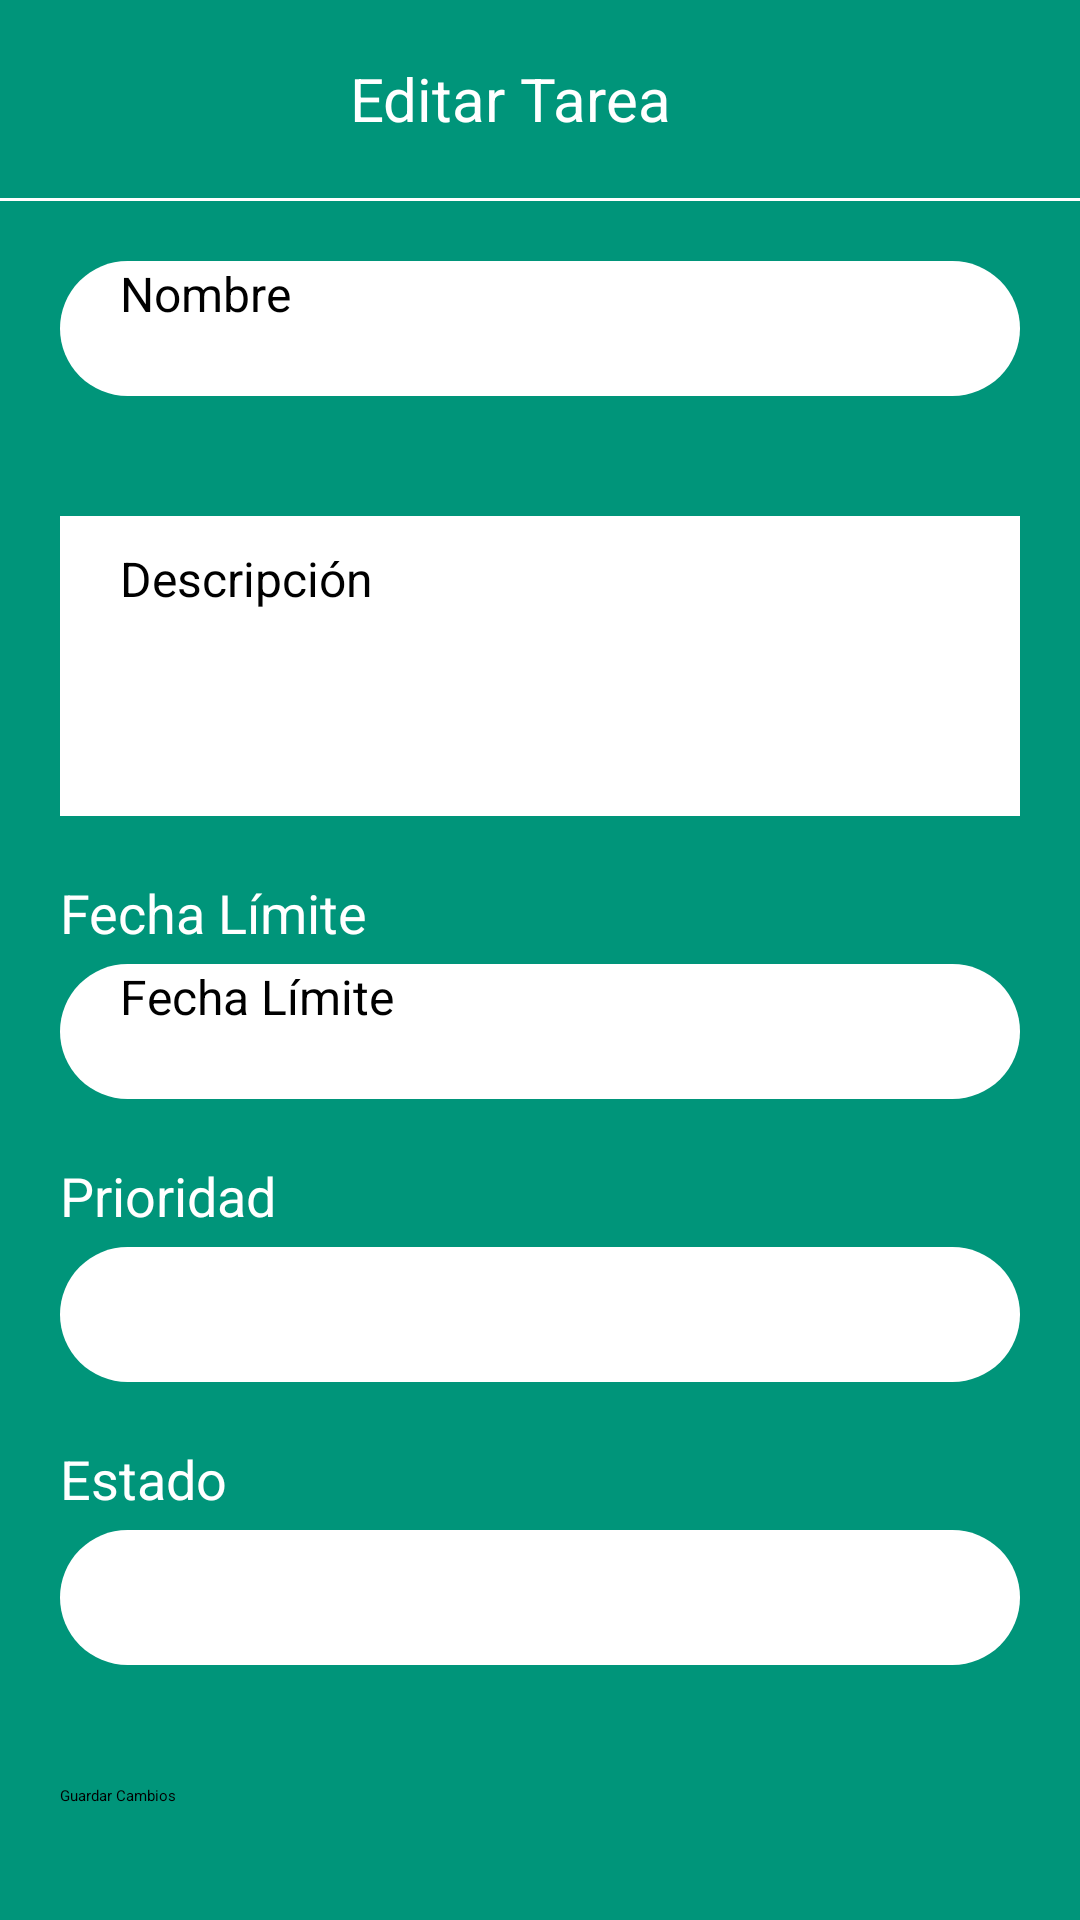

This screen was rendered from an Android layout file. Write that file and the resources it references.
<!-- AndroidManifest.xml: application theme Theme.MiAgenda -->
<!-- res/layout/fragment_edit_tasks.xml -->
<LinearLayout xmlns:android="http://schemas.android.com/apk/res/android"
    xmlns:tools="http://schemas.android.com/tools"
    xmlns:app="http://schemas.android.com/apk/res-auto"
    android:layout_width="match_parent"
    android:layout_height="match_parent"
    tools:context=".ui.tasks.EditTasksFragment"
    android:background="@color/fondoApp"
    android:orientation="vertical"
    android:id="@+id/editTasks"
    >

    <LinearLayout
        android:layout_width="match_parent"
        android:layout_height="66dp"
        android:orientation="horizontal"
        android:gravity="center_vertical">

        <ImageButton
            android:id="@+id/boton_atras"
            android:layout_width="wrap_content"
            android:layout_height="wrap_content"
            android:src="@drawable/baseline_arrow_back_24"
            android:background="#00AAAAAA"
            android:layout_marginStart="10dp" />

        <TextView
            android:layout_width="0dp"
            android:layout_height="wrap_content"
            android:layout_weight="1"
            android:gravity="center"
            android:text="Editar Tarea"
            android:textColor="@color/white"
            android:textSize="20dp"
            android:layout_marginEnd="30dp"/>

    </LinearLayout>

    
    <View
        android:layout_width="match_parent"
        android:layout_height="1dp"
        android:background="@color/white" />

    <EditText
        android:id="@+id/editNombreTarea"
        android:layout_width="match_parent"
        android:layout_height="45dp"
        android:hint="Nombre"
        android:background="@drawable/redondear"
        android:backgroundTint="@color/white"
        android:maxLines="1"
        android:inputType="text"
        android:textSize="16sp"
        android:paddingStart="20dp"
        android:layout_margin="20dp"/>

    <EditText
        android:id="@+id/editDescripcionTarea"
        android:layout_width="match_parent"
        android:layout_height="100dp"
        android:hint="Descripción"
        android:background="@color/aqua"
        android:backgroundTint="@color/white"
        android:maxLines="4"
        android:inputType="textMultiLine"
        android:textSize="16sp"
        android:paddingStart="20dp"
        android:paddingTop="10dp"
        android:gravity="top|start"
        android:layout_marginTop="20dp"
        android:layout_marginStart="20dp"
        android:layout_marginEnd="20dp" />

    <TextView
        android:layout_width="match_parent"
        android:layout_height="wrap_content"
        android:text="Fecha Límite"
        android:textColor="@color/white"
        android:textSize="18sp"
        android:layout_marginTop="20dp"
        android:layout_marginStart="20dp"
        android:layout_marginEnd="20dp"
        android:layout_marginBottom="5dp"/>

    <EditText
        android:id="@+id/editFechaLimiteTarea"
        android:layout_width="match_parent"
        android:layout_height="45dp"
        android:hint="Fecha Límite"
        android:background="@drawable/redondear"
        android:backgroundTint="@color/white"
        android:maxLines="1"
        android:inputType="date"
        android:focusable="false"
        android:clickable="true"
        android:textSize="16sp"
        android:paddingStart="20dp"
        android:layout_marginTop="0dp"
        android:layout_marginStart="20dp"
        android:layout_marginEnd="20dp"
        android:layout_marginBottom="20dp"/>

    <TextView
        android:layout_width="match_parent"
        android:layout_height="wrap_content"
        android:text="Prioridad"
        android:textColor="@color/white"
        android:textSize="18sp"
        android:layout_marginTop="0dp"
        android:layout_marginStart="20dp"
        android:layout_marginEnd="20dp"
        android:layout_marginBottom="5dp" />

    <Spinner
        android:id="@+id/editPrioridadTarea"
        android:layout_width="match_parent"
        android:layout_height="45dp"
        android:background="@drawable/redondear"
        android:backgroundTint="@color/white"
        android:paddingStart="20dp"
        android:layout_marginTop="0dp"
        android:layout_marginStart="20dp"
        android:layout_marginEnd="20dp"
        android:layout_marginBottom="20dp"
        />

    <TextView
        android:layout_width="match_parent"
        android:layout_height="wrap_content"
        android:text="Estado"
        android:textColor="@color/white"
        android:textSize="18sp"
        android:layout_marginTop="0dp"
        android:layout_marginStart="20dp"
        android:layout_marginEnd="20dp"
        android:layout_marginBottom="5dp"/>

    <Spinner
        android:id="@+id/editEstadoTarea"
        android:layout_width="match_parent"
        android:layout_height="45dp"
        android:background="@drawable/redondear"
        android:backgroundTint="@color/white"
        android:paddingStart="20dp"
        android:layout_marginTop="0dp"
        android:layout_marginStart="20dp"
        android:layout_marginEnd="20dp"
        android:layout_marginBottom="40dp"/>

    <Button
        android:id="@+id/editarTareaButton"
        android:layout_width="match_parent"
        android:layout_height="55dp"
        android:layout_marginBottom="30dp"
        android:text="Guardar Cambios"
        android:layout_marginStart="20dp"
        android:layout_marginEnd="20dp"
        app:backgroundTint="#00AAAAAA"
        app:cornerRadius="20dp"
        app:strokeColor="@color/white"
        app:strokeWidth="1dp" />
</LinearLayout>
<!-- resources referenced by this layout -->
<resources>
  <color name="aqua">#00957A</color>
  <color name="fondoApp">#00957A</color>
  <color name="white">#FFFFFFFF</color>
  <!-- drawable redondear (drawable) -->
  <?xml version="1.0" encoding="utf-8"?>
  <shape xmlns:android="http://schemas.android.com/apk/res/android">
      <solid android:color="@color/white"/> 
      <corners android:radius="300dp"/> 
  </shape>
</resources>
